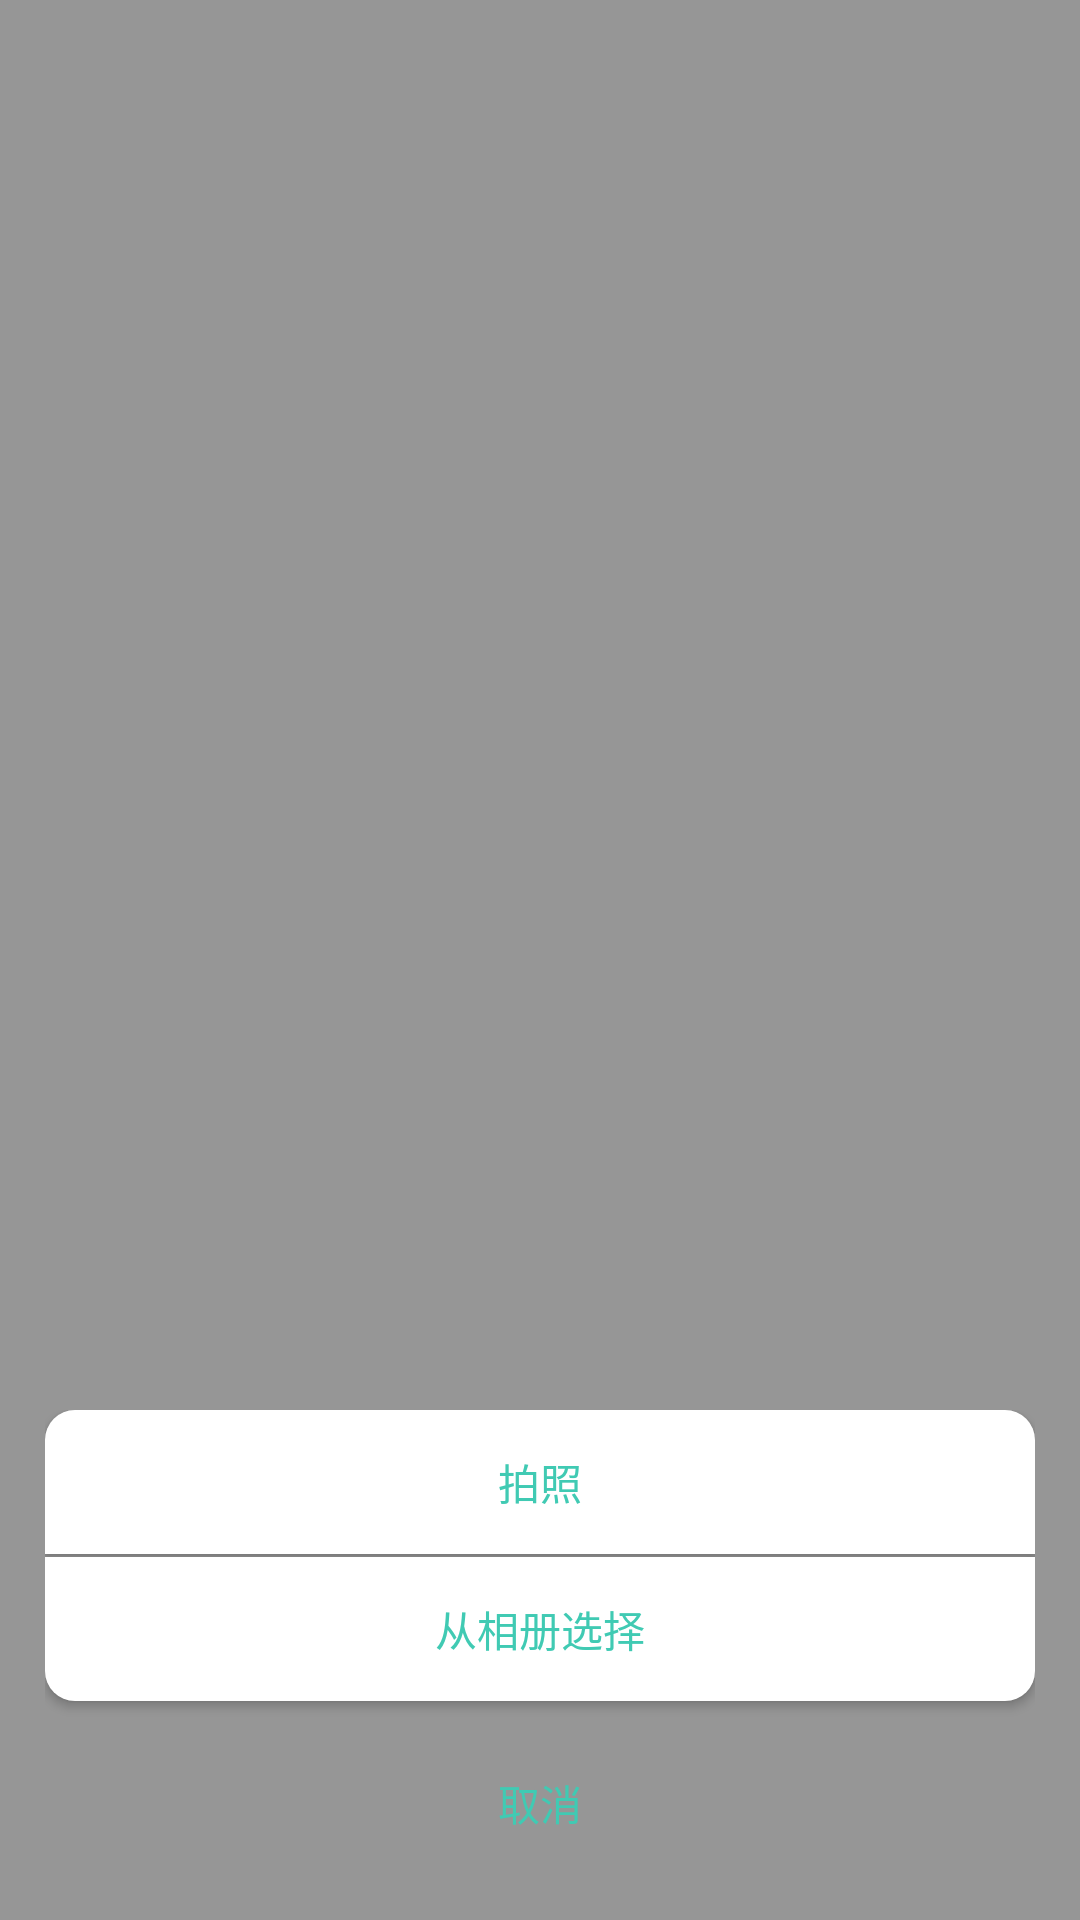

Reconstruct the res/layout file that produces this screen, plus the resources it refers to.
<!-- AndroidManifest.xml: application theme AppTheme -->
<!-- res/layout/pop_item.xml -->
<?xml version="1.0" encoding="utf-8"?>
<RelativeLayout
    xmlns:android="http://schemas.android.com/apk/res/android"
    android:orientation="vertical"
    android:layout_width="match_parent"
    android:layout_height="match_parent"
    android:background="#66000000">
    <LinearLayout
        android:id="@+id/ll_pop"
        android:layout_width="match_parent"
        android:layout_height="wrap_content"
        android:layout_marginLeft="15dp"
        android:layout_marginRight="15dp"
        android:orientation="vertical"
        android:layout_alignParentBottom="true">
        <Button
            android:id="@+id/icon_btn_camera"
            android:layout_width="match_parent"
            android:layout_height="wrap_content"
            android:background="@drawable/white_btn_top"
            android:textColor="@color/colorMainGreen"
            android:text="拍照"/>
        <View
            android:layout_width="match_parent"
            android:layout_height="1dp"/>
        <Button
            android:id="@+id/icon_btn_select"
            android:layout_width="match_parent"
            android:layout_height="wrap_content"
            android:background="@drawable/white_btn_bottom"
            android:textColor="@color/colorMainGreen"
            android:text="从相册选择"/>
        <Button
            android:id="@+id/icon_btn_cancel"
            android:layout_width="match_parent"
            android:layout_height="wrap_content"
            android:layout_marginTop="10dp"
            android:layout_marginBottom="15dp"
            android:background="@drawable/white_btn"
            android:textColor="@color/colorMainGreen"
            android:text="取消"/>
    </LinearLayout>

</RelativeLayout>
<!-- resources referenced by this layout -->
<resources>
  <color name="colorMainGreen">#40cab3</color>
  <!-- drawable white_btn_bottom (drawable) -->
  <?xml version="1.0" encoding="utf-8"?>
  <shape xmlns:android="http://schemas.android.com/apk/res/android">
      <solid android:color="@android:color/white"/>
      <corners
          android:topLeftRadius="0dp"
          android:topRightRadius="0dp"
          android:bottomRightRadius="10dp"
          android:bottomLeftRadius="10dp"/>
      <stroke android:width="0dp" android:color="@android:color/white" />
  </shape>
  <!-- drawable white_btn_top (drawable) -->
  <?xml version="1.0" encoding="utf-8"?>
  <shape xmlns:android="http://schemas.android.com/apk/res/android">
      <solid android:color="@android:color/white"/>
      <corners
          android:topLeftRadius="10dp"
          android:topRightRadius="10dp"
          android:bottomRightRadius="0dp"
          android:bottomLeftRadius="0dp"/>
      <stroke android:width="0dp" android:color="@android:color/white" />
  </shape>
  <style name="AppTheme" parent="Theme.AppCompat.Light.DarkActionBar">
          
          <item name="colorPrimary">@color/colorPrimary</item>
          <item name="colorPrimaryDark">@color/colorPrimaryDark</item>
          <item name="colorAccent">@color/colorAccent</item>
      </style>
  <color name="colorPrimary">#008577</color>
  <color name="colorPrimaryDark">#00574B</color>
  <color name="colorAccent">#D81B60</color>
</resources>
